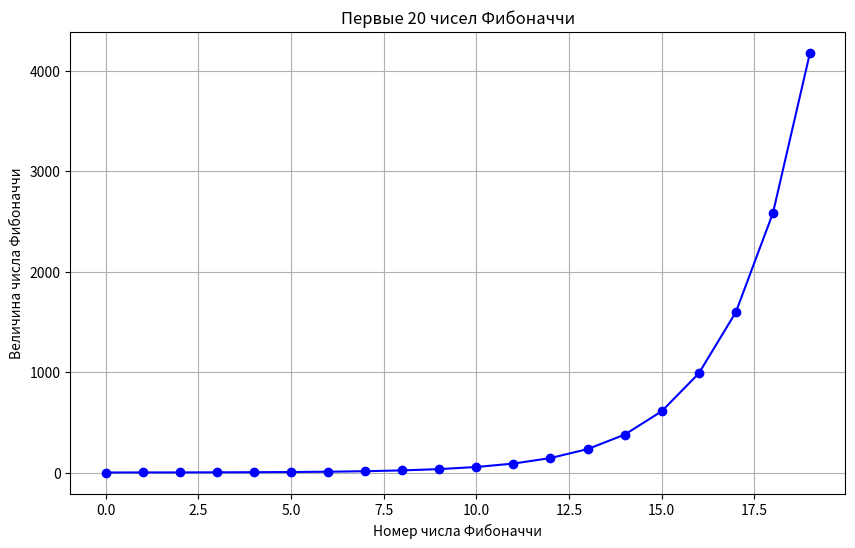

Here is the Python script that generated this plot:
import matplotlib.pyplot as plt

def fibonacci(n):
    fib_numbers = [0, 1]  # Инициализируем первые два числа Фибоначчи
    for i in range(2, n):
        fib_numbers.append(fib_numbers[i-1] + fib_numbers[i-2])
    return fib_numbers

# Параметр N - количество чисел Фибоначчи для вычисления
N = 20
fib_numbers = fibonacci(N)

# Построение графика
plt.figure(figsize=(10, 6))
plt.plot(range(N), fib_numbers, marker='o', color='b', linestyle='-')
plt.title(f'Первые {N} чисел Фибоначчи')
plt.xlabel('Номер числа Фибоначчи')
plt.ylabel('Величина числа Фибоначчи')
plt.grid(True)
plt.show()